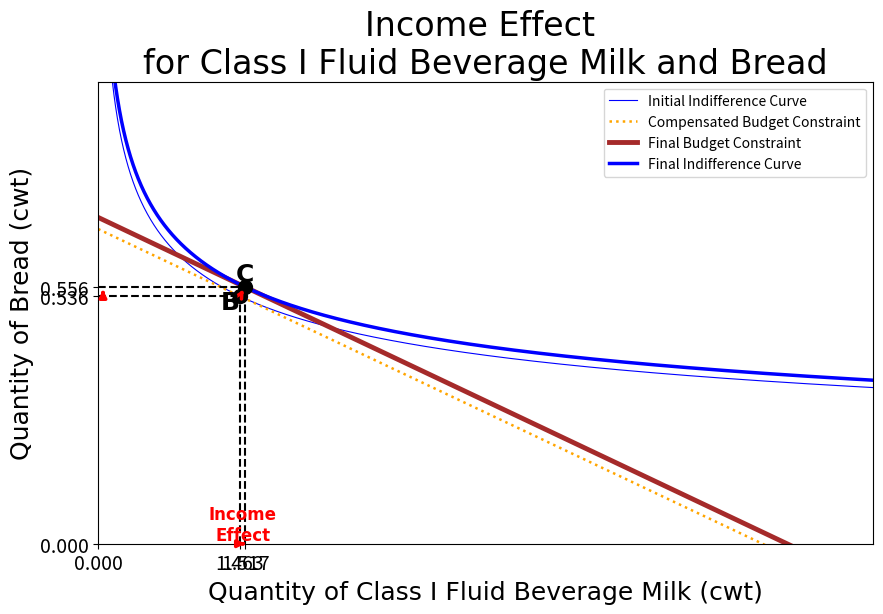

The matplotlib source for this figure:
import matplotlib.pyplot as plt
import numpy as np
import matplotlib.axes as ax
import matplotlib.colors as mcolors



# Marker for intersection points
def labelhorizontal_plot(x1,x2,y):
    a1 = [x1,x2]
    a2 = [y,y]
    plt.plot(a1,a2,'--',color='black',linewidth=1.5)
def labelvertical_plot(x,y1,y2):
    a1 = [x,x]
    a2 = [y1,y2]
    plt.plot(a1,a2,'--',color='black',linewidth=1.5)

arrow_x = 0  # X-coordinate where the arrow will point
arrow_y = (-np.pi/2)  # Y-coordinate corresponding to the line at that x
def arrowS(arrow_xa,arrow_ya,arrow_xb,arrow_yb):
    plt.annotate(
        '',  # No text for the annotation
        xy=(arrow_xb, arrow_yb),  # Arrow's tip location
        xytext=(arrow_xa, arrow_ya),  # Start point of the arrow
        arrowprops=dict(
            arrowstyle='->',  # Arrow style
            color='green',       # Arrow color
            lw=2.5,               # Arrow line width
        )
    )
def arrowD(arrow_xa,arrow_ya,arrow_xb,arrow_yb):
    plt.annotate(
        '',  # No text for the annotation
        xy=(arrow_xb, arrow_yb),  # Arrow's tip location
        xytext=(arrow_xa, arrow_ya),  # Start point of the arrow
        arrowprops=dict(
            arrowstyle='-|>',  # Arrow style
            color='green',       # Arrow color
            lw=2.5,               # Arrow line width
        )
    )

def arrowI(arrow_xa,arrow_ya,arrow_xb,arrow_yb):
    plt.annotate(
        '',  # No text for the annotation
        xy=(arrow_xb, arrow_yb),  # Arrow's tip location
        xytext=(arrow_xa, arrow_ya),  # Start point of the arrow
        arrowprops=dict(
            arrowstyle='->',  # Arrow style
            color='red',       # Arrow color
            lw=2.5,               # Arrow line width
        )
    )
def arrowE(arrow_xa,arrow_ya,arrow_xb,arrow_yb):
    plt.annotate(
        '',  # No text for the annotation
        xy=(arrow_xb, arrow_yb),  # Arrow's tip location
        xytext=(arrow_xa, arrow_ya),  # Start point of the arrow
        arrowprops=dict(
            arrowstyle='-|>',  # Arrow style
            color='red',       # Arrow color
            lw=2.5,               # Arrow line width
        )
    )

 
# Functions of Graphs
def budget_line(p1, p2, income, x_max):
    x = np.linspace(0, x_max, 100)
    y = (income - p1 * x) / p2
    return x, y
def indifference_curve(a,b,u, x_max):
    x = np.linspace(0.1, x_max, 50000)  # Avoid division by zero
    y = (u / (x**a))**(1/b)
    return x, y
def income(x0,y0,px,py):
    return x0*px +y0*py
def alpha(x0,y0,px,py):
    return (x0*px)/(y0*py)
def B(alpha):
    return 1/(1+alpha)
def A(b,alpha):
    return alpha*b
def Utility(x0,y0,a,b):
    return ((x0)**a)*((y0)**b)

# Defining Variables
x0 = 1.28
y0 = 0.5556
px = 19.2
py = 163.08

#######################################
alpha0 = alpha(x0,y0,px,py)
b0 = B(alpha0)
a0 = A(b0,alpha0)
Income = income(x0,y0,px,py)
#######################################

# Figures
plt.figure(figsize=(10, 6))
xextraticks = []
yextraticks = []
"""
#Actual Budget Line
x,y = budget_line(px,py,Income,60)
plt.plot(x,y, label="Initial Budget Constraint", color="orange",linestyle="-",linewidth=2.5)
"""
#Actual Indifference_curve
x, y = indifference_curve(a0,b0,Utility(x0,y0,a0,b0), 150)
plt.plot(x, y, label="Initial Indifference Curve", color="blue", linestyle="-", linewidth=0.8)
"""
#Intersection point of actual budget line and Actual indifference curve 
#x0,y0 = intersection(income,Ucal(income,px,py),px,py)
plt.plot(x0,y0,marker='o',color="black",markersize=10)
labelhorizontal_plot(0,x0,y0)
labelvertical_plot(x0,0,y0)
xextraticks.append(x0)
yextraticks.append(y0)"""
######################################################################################################################################################################
px1 = 16.2
py1 = 163.08
x1 = x0*((px/px1)**(b0/(a0+b0))) 
y1 = y0*((px/px1)**(-a0/(a0+b0)))
compensatedIncome = income(x1,y1,px1,py1)

#Compensated Budget Line
x,y = budget_line(px1,py1,compensatedIncome,60)
plt.plot(x,y, label="Compensated Budget Constraint", color="orange",linestyle=":",linewidth=1.8)

#Compensated Indifference_curve
#x, y = indifference_curve(a0,b0,Utility(x0,y0,a0,b0), 150)
#plt.plot(x, y, label="Indifference Curve 2023", color="blue", linestyle="-", linewidth=0.8)

#Intersection point of actual budget line and Actual indifference curve 
#x0,y0 = intersection(income,Ucal(income,px,py),px,py)
plt.plot(x1,y1,marker='o',color="black",markersize=10)
labelhorizontal_plot(0,x1,y1)
labelvertical_plot(x1,0,y1)
xextraticks.append(x1)
yextraticks.append(y1)
"""
#Arrow of Substitution effect
arrowS(x0,y0,x1,y1)
arrowD(0,y0,0,y1)
arrowD(x0,0,x1,0)
plt.text(x0+0.09,0,"Substitution\nEffect",color='green',fontname='Times New Roman',fontsize=12,weight='bold',horizontalalignment='center',verticalalignment='bottom')"""
######################################################################################################################################################################
# Income Effect
px2 = 16.2
py2 = 163.08
x2 = a0*Income/px2
y2 = b0*Income/py2

#Final Budget Line
x,y = budget_line(px2,py2,Income,60)
plt.plot(x,y, label="Final Budget Constraint", color="Brown",linestyle="-",linewidth=3.5)

#Final Indifference_curve
x, y = indifference_curve(a0,b0,Utility(x2,y2,a0,b0), 150)
plt.plot(x, y, label="Final Indifference Curve", color="blue", linestyle="-",linewidth=2.5)

#Intersection point of compensated budget line and Actual indifference curve 
#x0,y0 = intersection(income,Ucal(income,px2,py2),px2,py2)
plt.plot(x2,y2,marker='o',color="black",markersize=10)
labelhorizontal_plot(0,x2,y2)
labelvertical_plot(x2,0,y2)
xextraticks.append(x2)
yextraticks.append(y2)

#Arrow of Income effect
arrowI(x1,y1,x2,y2)
arrowE(0.05,y1,0.05,y2)
arrowE(x1,0,x2,0)
plt.text(x2-0.025,0,"Income\nEffect",color='red',fontname='Times New Roman',fontsize=12,weight='bold',horizontalalignment='center',verticalalignment='bottom')
######################################################################################################################################################################
#Ticks at both axes
xticks = list(range(0,2,5)) + xextraticks
yticks = list(range(0,8,5)) + yextraticks
plt.xticks(xticks,fontsize=14)
plt.yticks(yticks,fontsize=14)

## Setting of graphs
plt.xlabel("Quantity of Class I Fluid Beverage Milk (cwt)",fontname='Times New Roman',fontsize=18)
plt.ylabel("Quantity of Bread (cwt)",fontname='Times New Roman',fontsize=18)
plt.title("Income Effect \nfor Class I Fluid Beverage Milk and Bread",fontname='Times New Roman',fontsize=24)

#Label Points
#plt.text(x0-0.004,y0-0.024,"A",color='Black',fontname='Times New Roman',fontsize=18,weight='bold',horizontalalignment='right',verticalalignment='bottom')
plt.text(x1-0.004,y1-0.04,"B",color='Black',fontname='Times New Roman',fontsize=18,weight='bold',horizontalalignment='right',verticalalignment='bottom')
plt.text(x2+0.002,y2+0.002,"C",color='Black',fontname='Times New Roman',fontsize=18,weight='bold',horizontalalignment='center',verticalalignment='bottom')

plt.legend()
plt.grid(False)
plt.xlim(0, 8)
plt.ylim(0, 1)
plt.show()